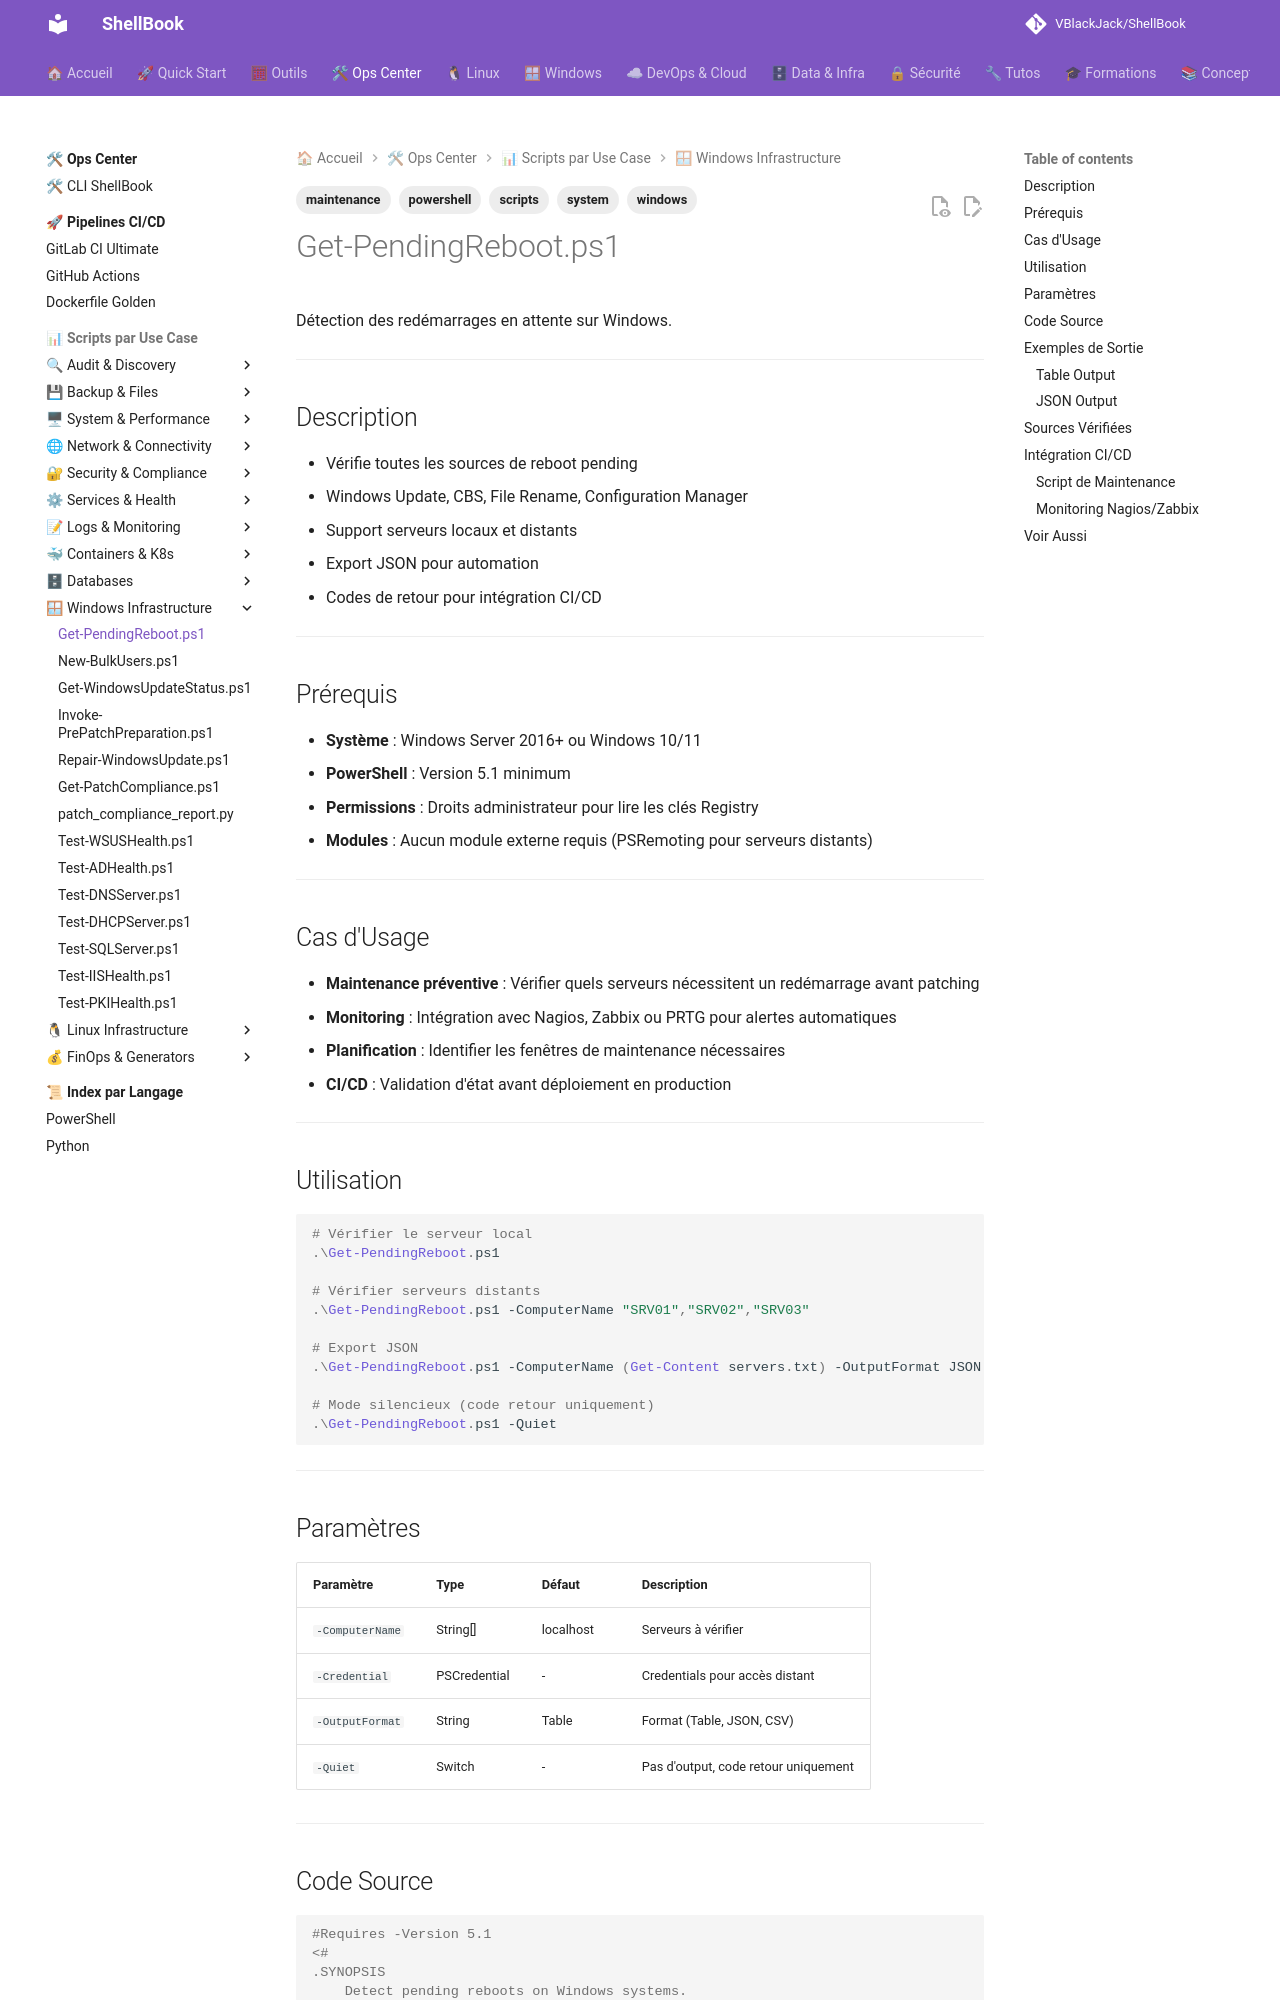

repository: VBlackJack/ShellBook · page: scripts/powershell/Get-PendingReboot/index.html · generator: mkdocs

---
tags:
  - scripts
  - powershell
  - windows
  - system
  - maintenance
---

# Get-PendingReboot.ps1

Détection des redémarrages en attente sur Windows.

---

## Description

- Vérifie toutes les sources de reboot pending
- Windows Update, CBS, File Rename, Configuration Manager
- Support serveurs locaux et distants
- Export JSON pour automation
- Codes de retour pour intégration CI/CD

---

## Prérequis

- **Système** : Windows Server 2016+ ou Windows 10/11
- **PowerShell** : Version 5.1 minimum
- **Permissions** : Droits administrateur pour lire les clés Registry
- **Modules** : Aucun module externe requis (PSRemoting pour serveurs distants)

---

## Cas d'Usage

- **Maintenance préventive** : Vérifier quels serveurs nécessitent un redémarrage avant patching
- **Monitoring** : Intégration avec Nagios, Zabbix ou PRTG pour alertes automatiques
- **Planification** : Identifier les fenêtres de maintenance nécessaires
- **CI/CD** : Validation d'état avant déploiement en production

---

## Utilisation

```powershell
# Vérifier le serveur local
.\Get-PendingReboot.ps1

# Vérifier serveurs distants
.\Get-PendingReboot.ps1 -ComputerName "SRV01","SRV02","SRV03"

# Export JSON
.\Get-PendingReboot.ps1 -ComputerName (Get-Content servers.txt) -OutputFormat JSON

# Mode silencieux (code retour uniquement)
.\Get-PendingReboot.ps1 -Quiet
```

---

## Paramètres

| Paramètre | Type | Défaut | Description |
|-----------|------|--------|-------------|
| `-ComputerName` | String[] | localhost | Serveurs à vérifier |
| `-Credential` | PSCredential | - | Credentials pour accès distant |
| `-OutputFormat` | String | Table | Format (Table, JSON, CSV) |
| `-Quiet` | Switch | - | Pas d'output, code retour uniquement |

---
